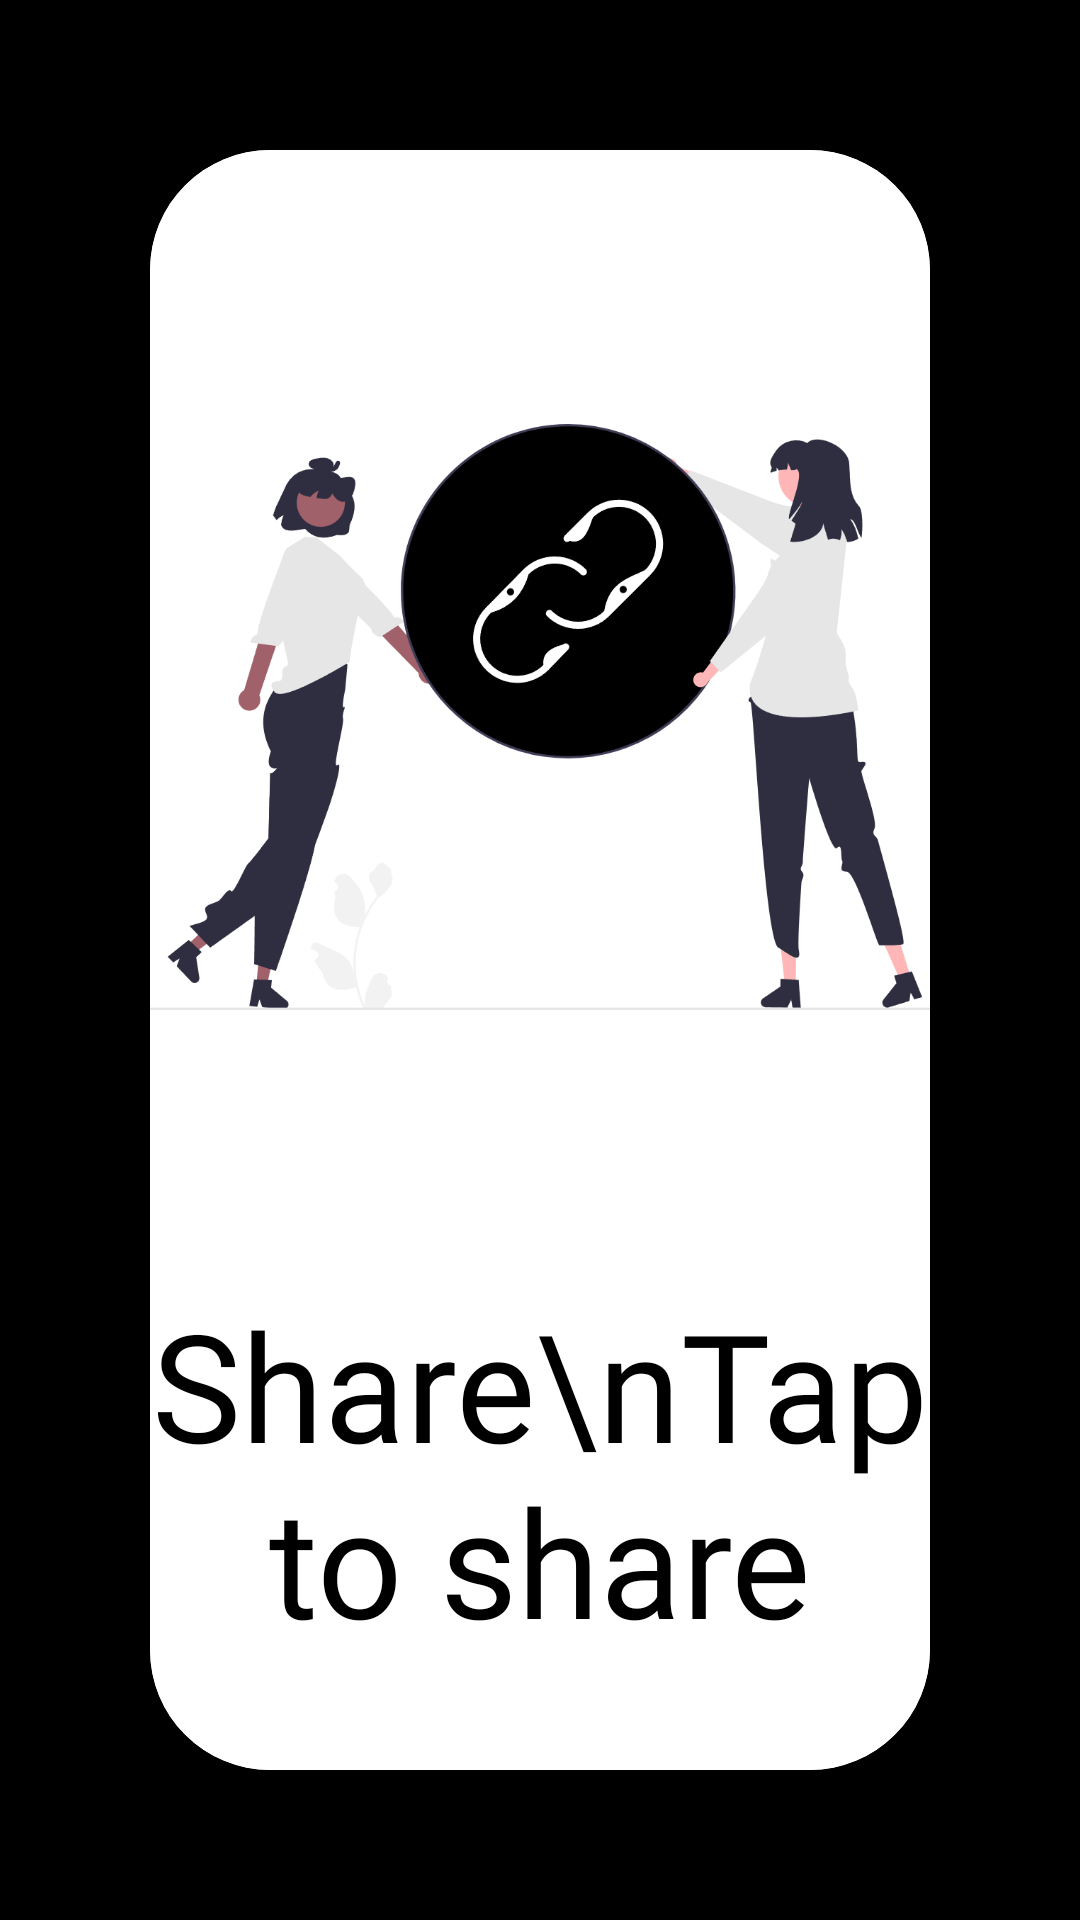

Here is an Android app screen rendered from its layout file. Give the layout XML and the strings, colors and styles it references.
<!-- AndroidManifest.xml: activity theme Theme.PathBase.CheckList -->
<!-- res/layout/activity_share.xml -->
<?xml version="1.0" encoding="utf-8"?>
<LinearLayout
    xmlns:android="http://schemas.android.com/apk/res/android"
    xmlns:app="http://schemas.android.com/apk/res-auto"
    xmlns:tools="http://schemas.android.com/tools"
    android:layout_width="match_parent"
    android:layout_height="match_parent"
    android:background="@color/black"
    android:gravity="center"
    tools:context=".Views.Activities.ShareActivity">

    <androidx.cardview.widget.CardView
        android:layout_width="match_parent"
        android:layout_height="match_parent"
        android:id="@+id/share"

        android:layout_margin="50dp"
        app:cardElevation="100dp"
        app:cardCornerRadius="40dp">

        <LinearLayout
            android:layout_width="match_parent"
            android:layout_height="match_parent"
            android:gravity="center"
            android:background="@color/white"
            android:orientation="vertical">

            <ImageView
                android:layout_width="match_parent"
                android:layout_height="0dp"
                android:layout_weight="0.7"
                android:src="@drawable/share"/>

            <TextView
                android:id="@+id/shareTxt"
                android:layout_width="match_parent"
                android:layout_height="0dp"
                android:layout_weight="0.3"
                android:textAlignment="center"
                android:text="Share\nTap to share"
                android:textSize="50sp"
                android:fontFamily="@font/afacad_semibold"
                android:textColor="@color/black"/>

        </LinearLayout>


    </androidx.cardview.widget.CardView>

</LinearLayout>
<!-- resources referenced by this layout -->
<resources>
  <color name="black">#FF000000</color>
  <color name="white">#FFFFFFFF</color>
  <!-- drawable share: png bitmap (drawable, 69398 bytes) -->
  <style name="Theme.PathBase.CheckList" parent="Theme.MaterialComponents.DayNight.DarkActionBar">
          
          <item name="colorPrimary">@color/lavender</item>
          <item name="colorPrimaryVariant">@color/lavender</item>
          <item name="colorOnPrimary">@color/white</item>
          <item name="colorSecondary">@color/white</item>
  
          
          <item name="android:statusBarColor">?attr/colorPrimaryVariant</item>
      </style>
  <color name="lavender">#8692f7</color>
</resources>
